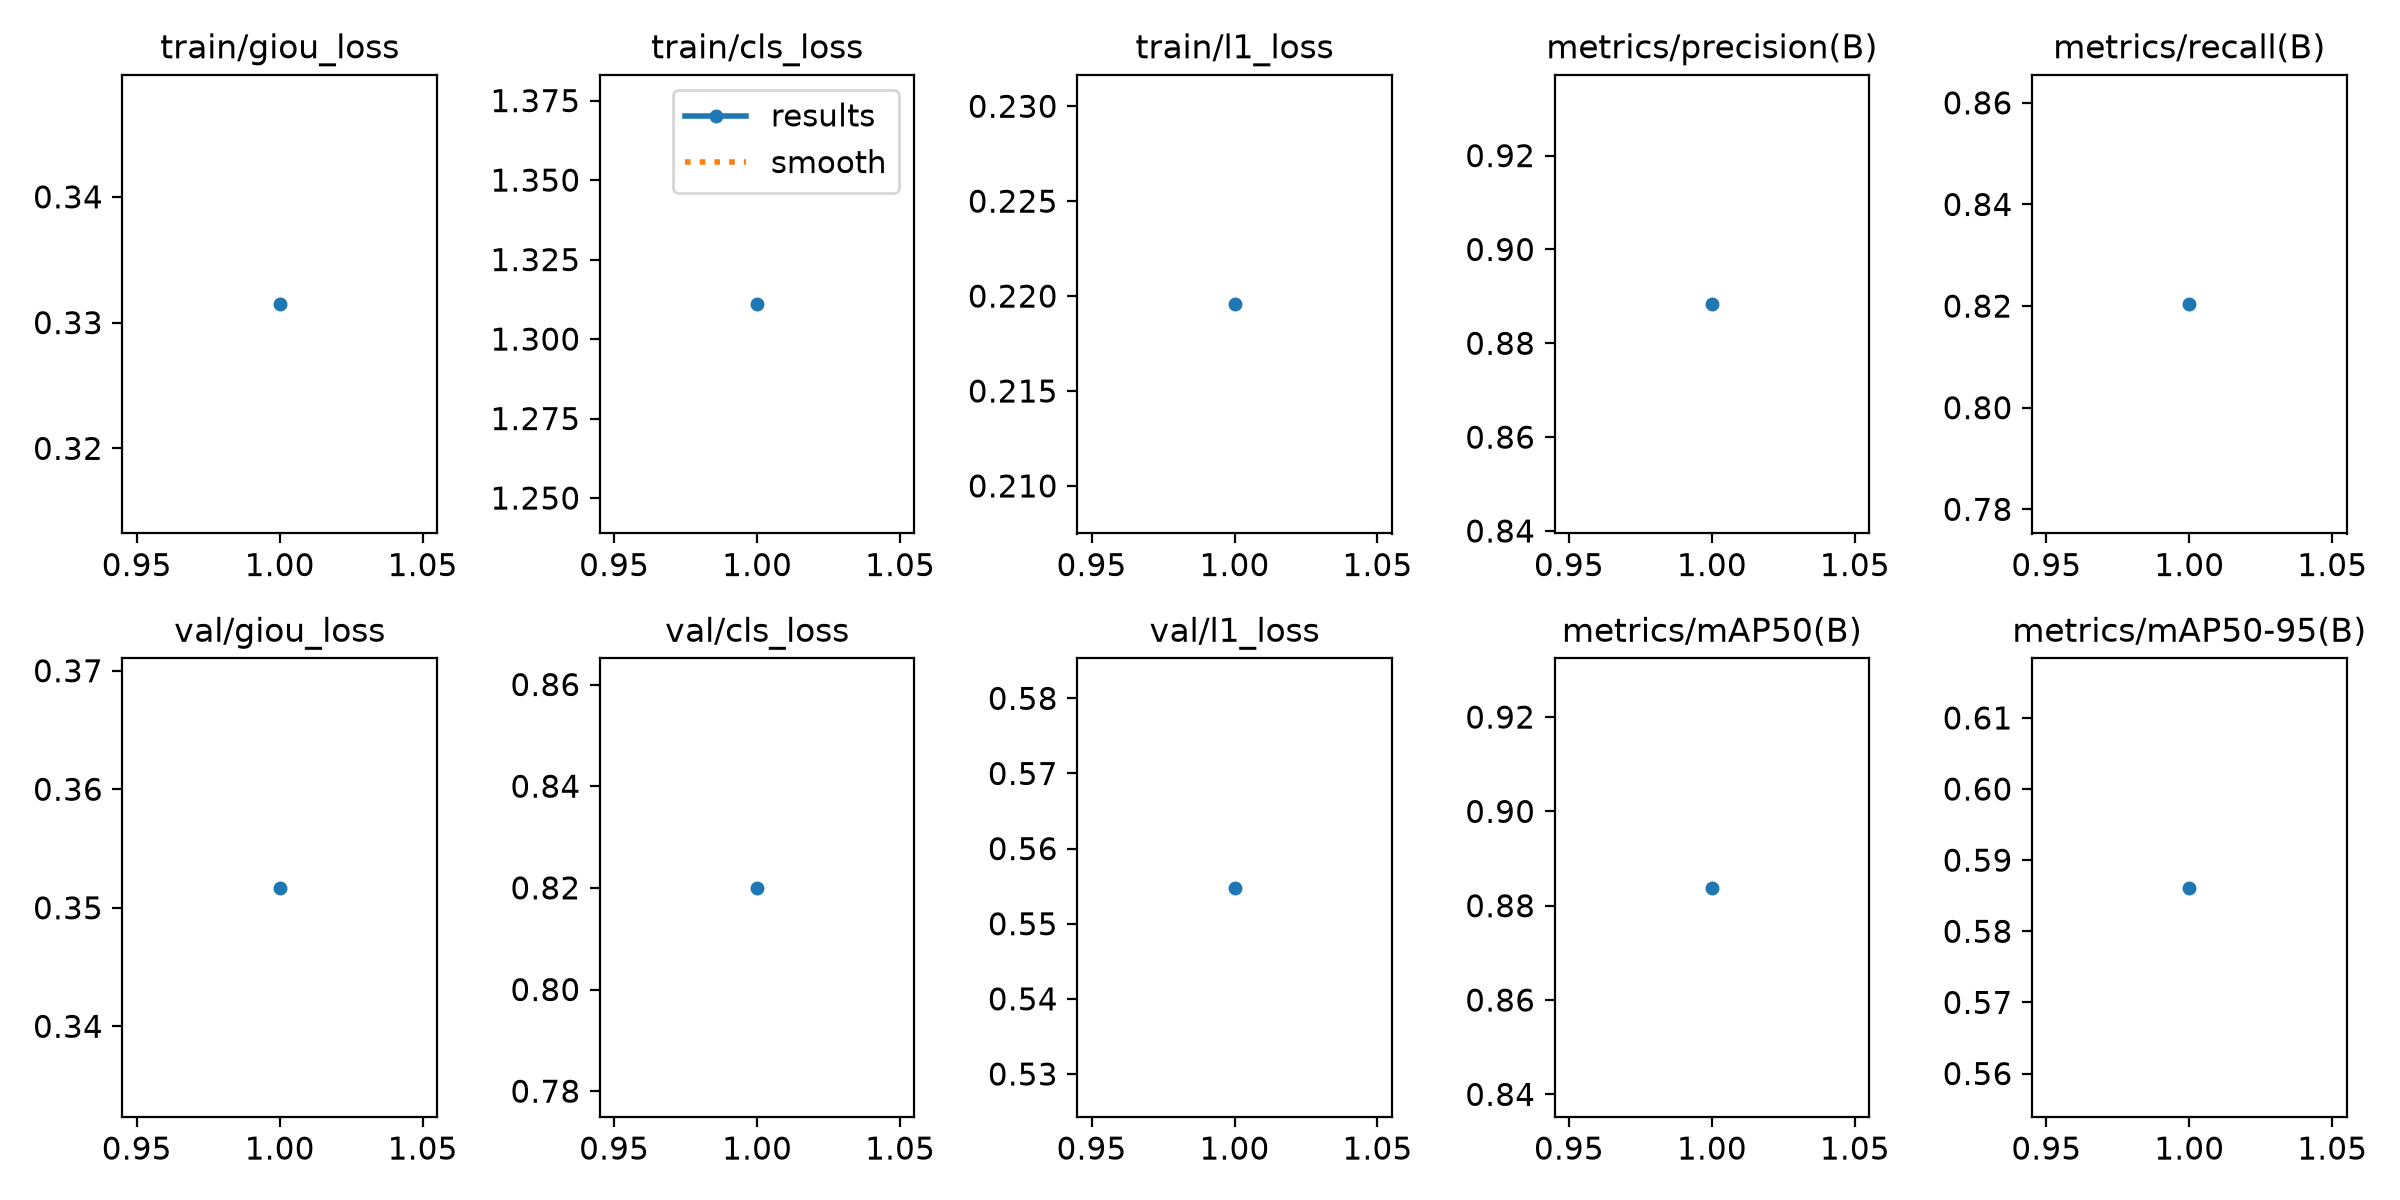

Values plotted in this chart, from the file beside it:
epoch, time, train/giou_loss, train/cls_loss, train/l1_loss, metrics/precision(B), metrics/recall(B), metrics/mAP50(B), metrics/mAP50-95(B), val/giou_loss, val/cls_loss, val/l1_loss, lr/pg0, lr/pg1, lr/pg2
1, 493, 0.3315, 1.311, 0.2196, 0.8883, 0.8204, 0.8838, 0.5861, 0.3517, 0.82, 0.5548, 0.000476, 0.000476, 0.000476
